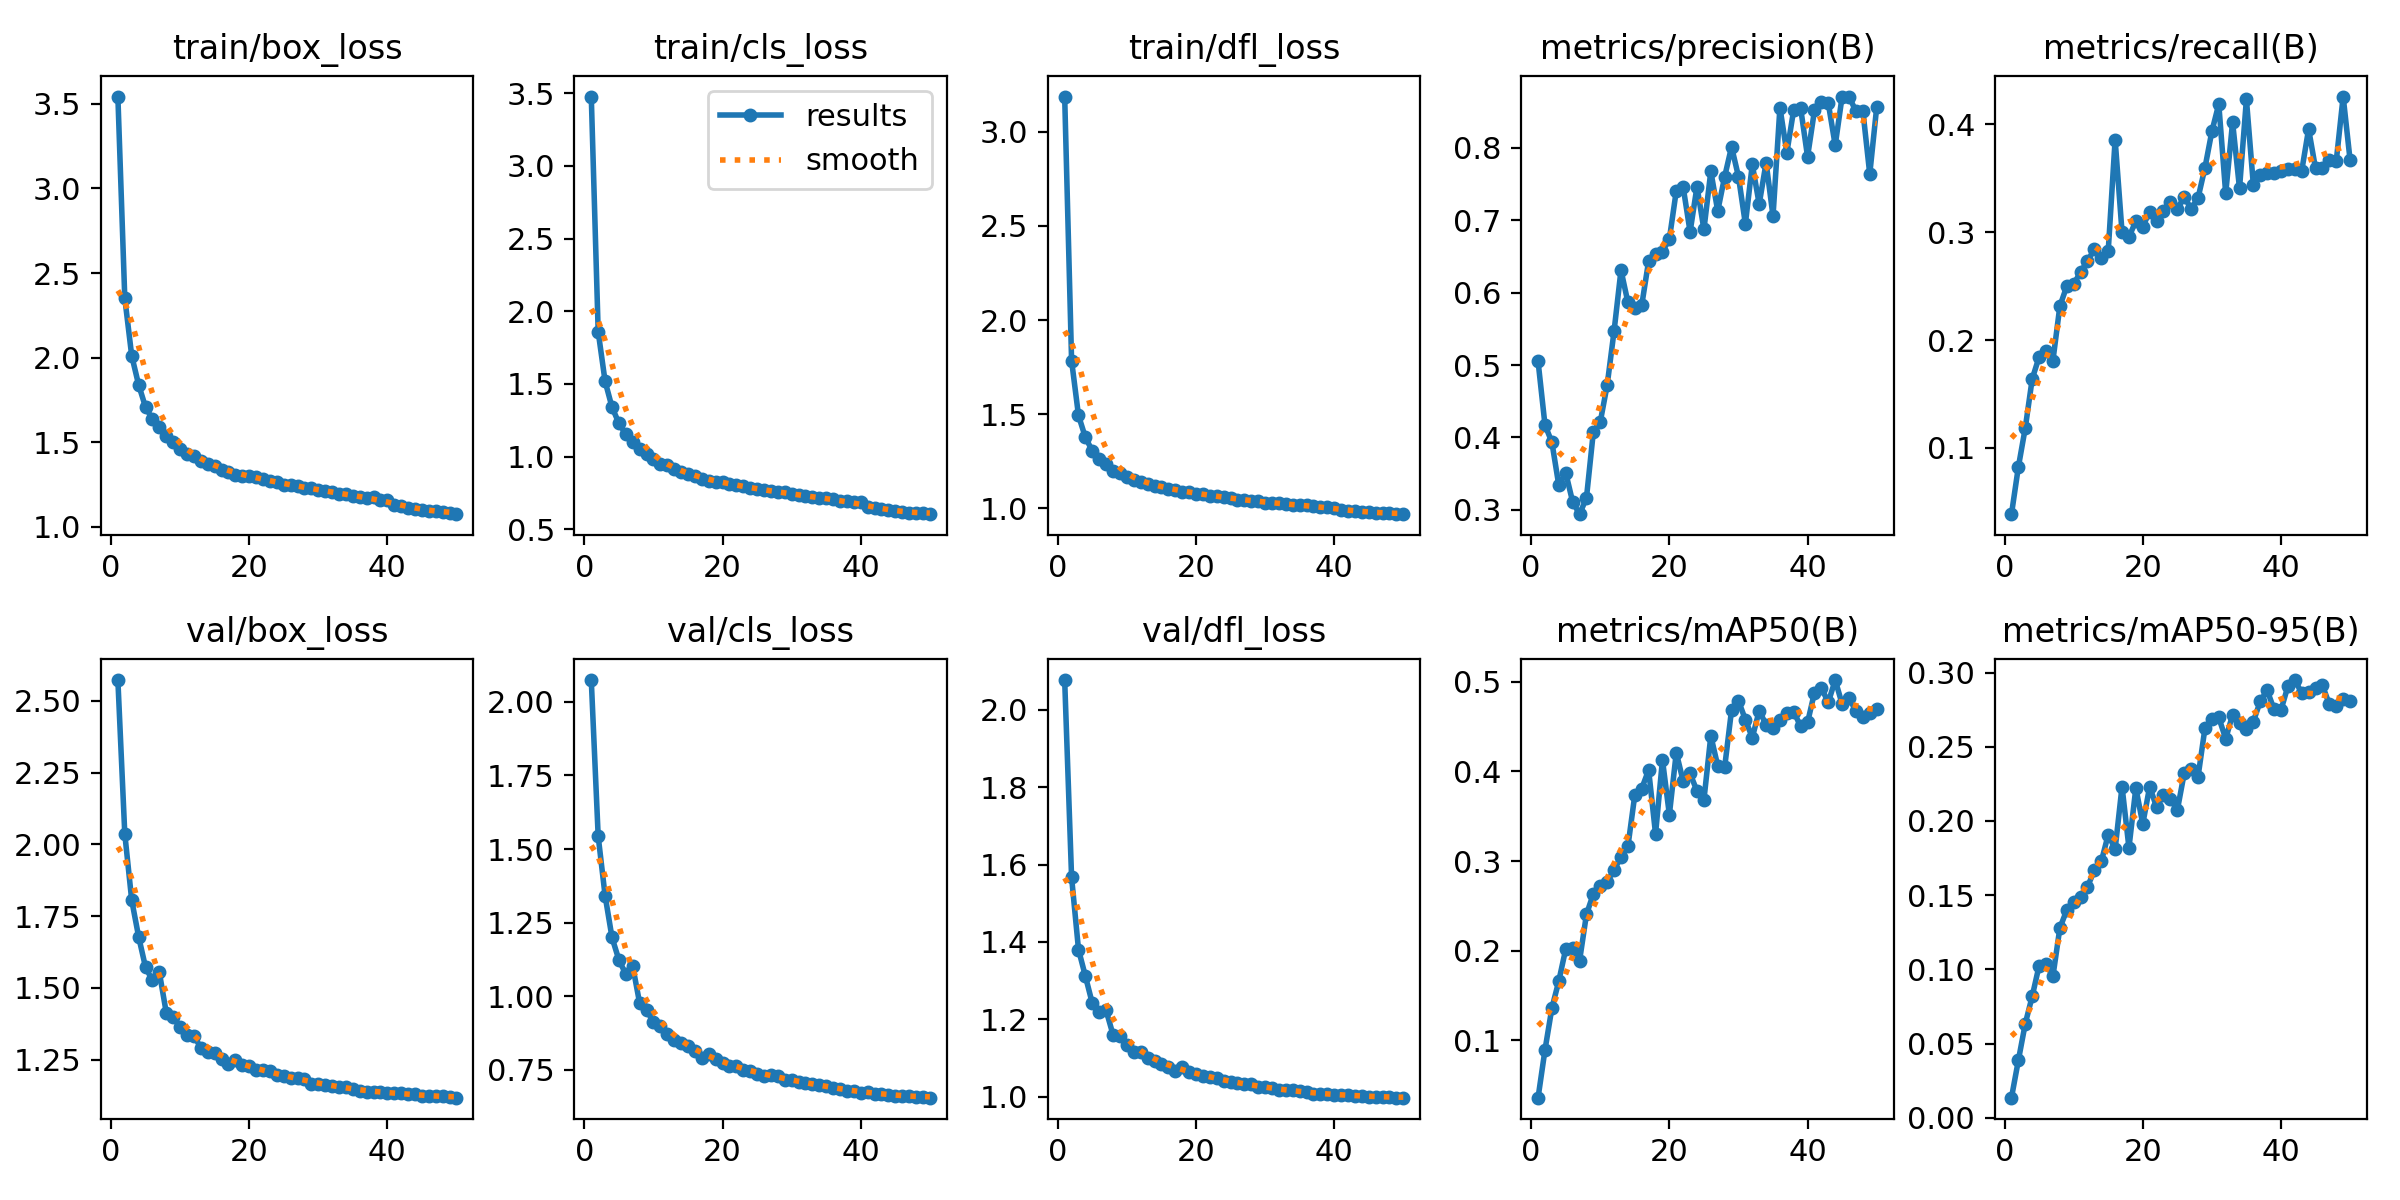

The table this chart was drawn from, first rows:
epoch, train/box_loss, train/cls_loss, train/dfl_loss, metrics/precision(B), metrics/recall(B), metrics/mAP50(B), metrics/mAP50-95(B), val/box_loss, val/cls_loss, val/dfl_loss, lr/pg0, lr/pg1, lr/pg2
1, 3.543, 3.476, 3.187, 0.505, 0.03864, 0.03583, 0.0135, 2.573, 2.074, 2.077, 0.0001663, 0.0001663, 0.0001663
2, 2.352, 1.859, 1.785, 0.4172, 0.08244, 0.08912, 0.0387, 2.037, 1.544, 1.567, 0.0003264, 0.0003264, 0.0003264
3, 2.011, 1.518, 1.494, 0.3934, 0.1186, 0.1358, 0.06346, 1.806, 1.342, 1.38, 0.0004798, 0.0004798, 0.0004798
4, 1.84, 1.34, 1.377, 0.3339, 0.164, 0.166, 0.08181, 1.679, 1.2, 1.311, 0.0004703, 0.0004703, 0.0004703
5, 1.708, 1.23, 1.306, 0.3513, 0.1843, 0.2017, 0.1025, 1.572, 1.123, 1.241, 0.0004604, 0.0004604, 0.0004604
6, 1.636, 1.153, 1.261, 0.3113, 0.1899, 0.2027, 0.1039, 1.526, 1.075, 1.219, 0.0004505, 0.0004505, 0.0004505
7, 1.588, 1.099, 1.234, 0.2941, 0.181, 0.1884, 0.09541, 1.554, 1.102, 1.223, 0.0004406, 0.0004406, 0.0004406
8, 1.535, 1.051, 1.2, 0.3165, 0.2313, 0.2404, 0.1278, 1.414, 0.9766, 1.16, 0.0004307, 0.0004307, 0.0004307
9, 1.501, 1.017, 1.186, 0.4078, 0.2498, 0.2633, 0.1399, 1.397, 0.9534, 1.156, 0.0004208, 0.0004208, 0.0004208
10, 1.462, 0.9807, 1.165, 0.4214, 0.2519, 0.2718, 0.1457, 1.364, 0.9121, 1.134, 0.0004109, 0.0004109, 0.0004109
11, 1.433, 0.9508, 1.15, 0.4723, 0.2628, 0.2771, 0.149, 1.335, 0.8993, 1.115, 0.000401, 0.000401, 0.000401
12, 1.417, 0.9394, 1.143, 0.547, 0.2734, 0.2897, 0.1556, 1.333, 0.8733, 1.116, 0.0003911, 0.0003911, 0.0003911
13, 1.391, 0.9129, 1.129, 0.6309, 0.284, 0.305, 0.1667, 1.292, 0.8519, 1.1, 0.0003812, 0.0003812, 0.0003812
14, 1.369, 0.8934, 1.117, 0.5864, 0.2762, 0.3162, 0.1727, 1.277, 0.842, 1.092, 0.0003713, 0.0003713, 0.0003713
15, 1.361, 0.8803, 1.115, 0.5793, 0.2824, 0.3738, 0.1908, 1.273, 0.8296, 1.085, 0.0003614, 0.0003614, 0.0003614
16, 1.335, 0.8634, 1.104, 0.5823, 0.3858, 0.3809, 0.181, 1.253, 0.8157, 1.076, 0.0003515, 0.0003515, 0.0003515
17, 1.322, 0.8467, 1.097, 0.6436, 0.2999, 0.4016, 0.2232, 1.235, 0.7891, 1.067, 0.0003416, 0.0003416, 0.0003416
18, 1.309, 0.8341, 1.089, 0.6526, 0.2954, 0.3302, 0.182, 1.249, 0.8053, 1.076, 0.0003317, 0.0003317, 0.0003317
19, 1.303, 0.8281, 1.088, 0.6566, 0.3103, 0.4129, 0.2223, 1.231, 0.786, 1.065, 0.0003218, 0.0003218, 0.0003218
20, 1.303, 0.8246, 1.078, 0.6739, 0.3052, 0.3518, 0.198, 1.229, 0.7742, 1.059, 0.0003119, 0.0003119, 0.0003119
21, 1.294, 0.8147, 1.077, 0.7403, 0.3189, 0.421, 0.2231, 1.213, 0.7617, 1.053, 0.000302, 0.000302, 0.000302
22, 1.282, 0.8016, 1.068, 0.7453, 0.3104, 0.389, 0.2093, 1.212, 0.7625, 1.051, 0.0002921, 0.0002921, 0.0002921
23, 1.269, 0.7946, 1.065, 0.6838, 0.3197, 0.3977, 0.2175, 1.211, 0.7512, 1.048, 0.0002822, 0.0002822, 0.0002822
24, 1.265, 0.7854, 1.059, 0.7463, 0.3283, 0.378, 0.2151, 1.197, 0.7466, 1.04, 0.0002723, 0.0002723, 0.0002723
25, 1.25, 0.7773, 1.054, 0.6871, 0.3214, 0.3682, 0.2072, 1.192, 0.7376, 1.037, 0.0002624, 0.0002624, 0.0002624
26, 1.247, 0.7674, 1.047, 0.7673, 0.3327, 0.4398, 0.2322, 1.188, 0.7305, 1.036, 0.0002525, 0.0002525, 0.0002525
27, 1.242, 0.7632, 1.044, 0.7126, 0.3215, 0.4062, 0.2349, 1.186, 0.7331, 1.032, 0.0002426, 0.0002426, 0.0002426
28, 1.231, 0.759, 1.042, 0.7598, 0.3316, 0.4046, 0.2298, 1.184, 0.7298, 1.032, 0.0002327, 0.0002327, 0.0002327
29, 1.231, 0.7553, 1.04, 0.8012, 0.3596, 0.4686, 0.2626, 1.166, 0.7167, 1.025, 0.0002228, 0.0002228, 0.0002228
30, 1.215, 0.7397, 1.031, 0.7601, 0.3933, 0.4788, 0.2686, 1.165, 0.7147, 1.025, 0.0002129, 0.0002129, 0.0002129
31, 1.214, 0.7363, 1.028, 0.6948, 0.4186, 0.4578, 0.2698, 1.162, 0.7102, 1.022, 0.000203, 0.000203, 0.000203
32, 1.204, 0.7307, 1.027, 0.7767, 0.3358, 0.4377, 0.2554, 1.158, 0.7039, 1.017, 0.0001931, 0.0001931, 0.0001931
33, 1.194, 0.7212, 1.025, 0.7221, 0.4019, 0.4677, 0.2715, 1.155, 0.7035, 1.016, 0.0001832, 0.0001832, 0.0001832
34, 1.193, 0.7178, 1.02, 0.7794, 0.3404, 0.4523, 0.2659, 1.154, 0.6996, 1.016, 0.0001733, 0.0001733, 0.0001733
35, 1.184, 0.7122, 1.016, 0.7054, 0.423, 0.4488, 0.2618, 1.147, 0.6951, 1.014, 0.0001634, 0.0001634, 0.0001634
36, 1.178, 0.7054, 1.016, 0.8554, 0.3439, 0.4571, 0.267, 1.142, 0.6892, 1.011, 0.0001535, 0.0001535, 0.0001535
37, 1.173, 0.6975, 1.011, 0.793, 0.3528, 0.4657, 0.2806, 1.137, 0.6835, 1.008, 0.0001436, 0.0001436, 0.0001436
38, 1.175, 0.6963, 1.008, 0.8526, 0.3548, 0.4667, 0.2881, 1.139, 0.6783, 1.008, 0.0001337, 0.0001337, 0.0001337
39, 1.156, 0.6878, 1.005, 0.8543, 0.3544, 0.4502, 0.2752, 1.138, 0.6787, 1.006, 0.0001238, 0.0001238, 0.0001238
40, 1.157, 0.6846, 1.004, 0.7874, 0.3568, 0.4547, 0.2747, 1.132, 0.6721, 1.005, 0.0001139, 0.0001139, 0.0001139
41, 1.13, 0.6521, 0.9922, 0.8513, 0.3583, 0.488, 0.2908, 1.135, 0.6763, 1.004, 0.000104, 0.000104, 0.000104
42, 1.123, 0.6442, 0.987, 0.8624, 0.3582, 0.493, 0.295, 1.132, 0.6696, 1.004, 9.41e-05, 9.41e-05, 9.41e-05
43, 1.113, 0.6368, 0.9848, 0.8612, 0.3566, 0.4772, 0.2862, 1.129, 0.6697, 1.002, 8.42e-05, 8.42e-05, 8.42e-05
44, 1.108, 0.6303, 0.9811, 0.8033, 0.3955, 0.502, 0.2871, 1.13, 0.6663, 1.003, 7.43e-05, 7.43e-05, 7.43e-05
45, 1.101, 0.624, 0.9816, 0.8705, 0.359, 0.4752, 0.2897, 1.123, 0.6625, 0.9995, 6.44e-05, 6.44e-05, 6.44e-05
46, 1.093, 0.6202, 0.9776, 0.8704, 0.3593, 0.4816, 0.2914, 1.123, 0.6606, 1, 5.45e-05, 5.45e-05, 5.45e-05
47, 1.091, 0.6158, 0.9753, 0.8502, 0.3666, 0.4676, 0.2786, 1.122, 0.6605, 0.999, 4.46e-05, 4.46e-05, 4.46e-05
48, 1.086, 0.6115, 0.9732, 0.851, 0.3658, 0.4607, 0.2773, 1.122, 0.6588, 0.999, 3.47e-05, 3.47e-05, 3.47e-05
49, 1.079, 0.6091, 0.9696, 0.7635, 0.4256, 0.4656, 0.2819, 1.118, 0.6572, 0.9976, 2.48e-05, 2.48e-05, 2.48e-05
50, 1.075, 0.6043, 0.9717, 0.8554, 0.3669, 0.4692, 0.2806, 1.117, 0.6556, 0.9972, 1.49e-05, 1.49e-05, 1.49e-05
